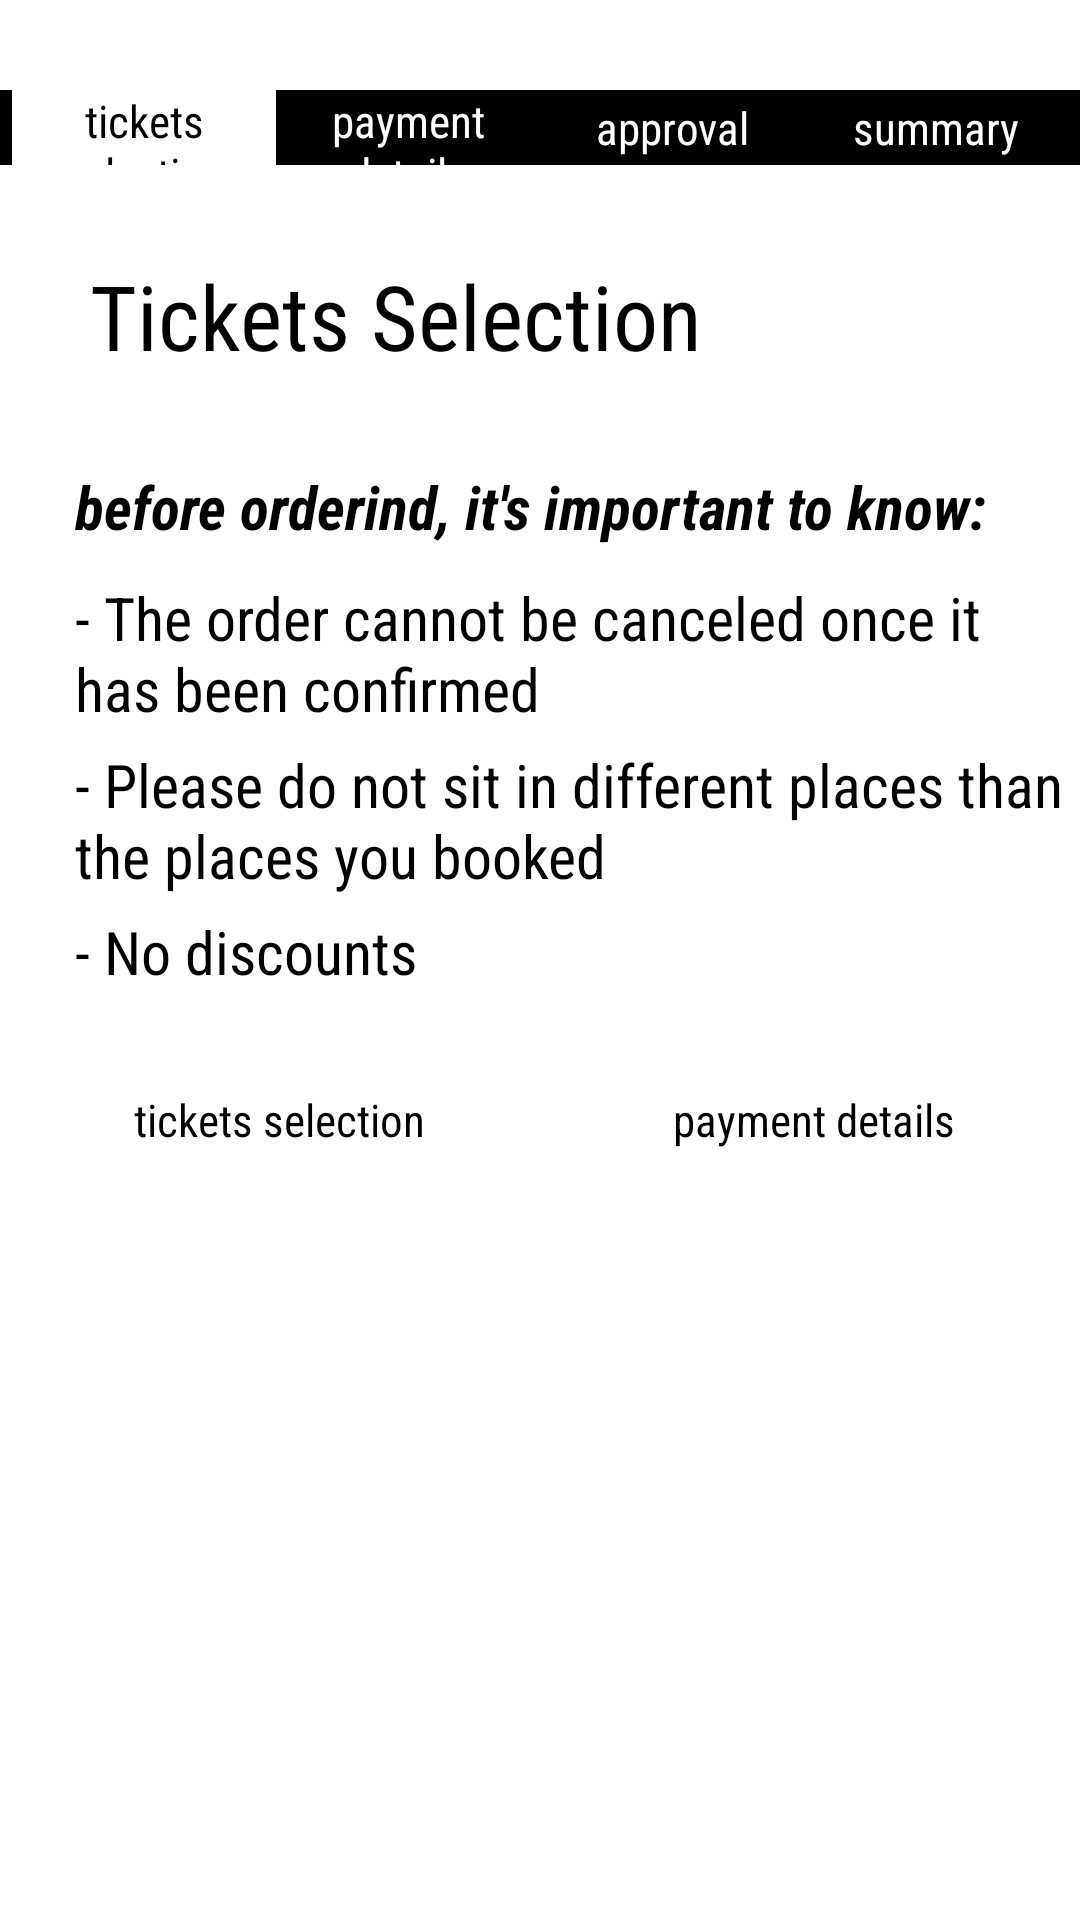

Write the Android layout XML for this screen, with the resource values it uses.
<!-- AndroidManifest.xml: application theme Theme.EnjoyAMovie -->
<!-- res/layout/activity_main8.xml -->
<?xml version="1.0" encoding="utf-8"?>
<LinearLayout
    xmlns:android="http://schemas.android.com/apk/res/android"
    xmlns:app="http://schemas.android.com/apk/res-auto"
    xmlns:tools="http://schemas.android.com/tools"
    android:layout_width="match_parent"
    android:layout_height="match_parent"
    android:orientation="vertical"
    android:background="@drawable/greybackground"
    tools:context=".MainActivity8">

    <LinearLayout
        android:layout_width="match_parent"
        android:layout_height="25dp"
        android:layout_marginTop="30dp"
        android:background="#000000"
        android:orientation="horizontal">
        <TextView
            android:id="@+id/ticketsSelection"
            android:layout_width="0dp"
            android:layout_weight="1"
            android:layout_height="wrap_content"
            android:layout_marginLeft="4dp"
            android:layout_gravity="center"
            android:gravity="center"
            android:fontFamily="sans-serif-condensed"
            android:text="tickets selection"
            android:background="#FFFFFF"
            android:textColor="#000000"
            android:textSize="15sp" />
        <TextView
            android:id="@+id/paymentDetails"
            android:layout_width="0dp"
            android:layout_weight="1"
            android:layout_height="wrap_content"
            android:layout_gravity="center"
            android:gravity="center"
            android:fontFamily="sans-serif-condensed"
            android:text="payment details"
            android:background="#000000"
            android:textColor="#FFFFFF"
            android:textSize="15sp" />
        <TextView
            android:id="@+id/approval"
            android:layout_width="0dp"
            android:layout_weight="1"
            android:layout_height="wrap_content"
            android:layout_gravity="center"
            android:gravity="center"
            android:fontFamily="sans-serif-condensed"
            android:text="approval"
            android:background="#000000"
            android:textColor="#FFFFFF"
            android:textSize="15sp" />
        <TextView
            android:id="@+id/sum"
            android:layout_width="0dp"
            android:layout_weight="1"
            android:layout_height="wrap_content"
            android:layout_marginRight="4dp"
            android:layout_gravity="center"
            android:gravity="center"
            android:fontFamily="sans-serif-condensed"
            android:text="summary"
            android:background="#000000"
            android:textColor="#FFFFFF"
            android:textSize="15sp" />
    </LinearLayout>

    <TextView
        android:id="@+id/title"
        android:layout_width="wrap_content"
        android:layout_height="wrap_content"
        android:layout_marginTop="30dp"
        android:layout_marginLeft="30dp"
        android:layout_gravity="left"
        android:fontFamily="sans-serif-condensed"
        android:text="Tickets Selection"
        android:textColor="#000000"
        android:textSize="30sp" />

    <TextView
        android:id="@+id/infoOne"
        android:layout_width="wrap_content"
        android:layout_height="wrap_content"
        android:layout_marginTop="30dp"
        android:layout_marginLeft="25dp"
        android:layout_gravity="left"
        android:fontFamily="sans-serif-condensed"
        android:textStyle="bold|italic"
        android:text="before orderind, it's important to know:"
        android:textColor="#000000"
        android:textSize="20sp" />

    <TextView
        android:id="@+id/infoTwo"
        android:layout_width="wrap_content"
        android:layout_height="wrap_content"
        android:layout_marginTop="10dp"
        android:layout_marginLeft="25dp"
        android:layout_gravity="left"
        android:fontFamily="sans-serif-condensed"
        android:text="- The order cannot be canceled once it has been confirmed"
        android:textColor="#000000"
        android:textSize="20sp" />

    <TextView
        android:id="@+id/infoThree"
        android:layout_width="wrap_content"
        android:layout_height="wrap_content"
        android:layout_marginTop="5dp"
        android:layout_marginLeft="25dp"
        android:layout_gravity="left"
        android:fontFamily="sans-serif-condensed"
        android:text="- Please do not sit in different places than the places you booked"
        android:textColor="#000000"
        android:textSize="20sp" />

    <TextView
        android:id="@+id/infoFour"
        android:layout_width="wrap_content"
        android:layout_height="wrap_content"
        android:layout_marginTop="5dp"
        android:layout_marginLeft="25dp"
        android:layout_gravity="left"
        android:fontFamily="sans-serif-condensed"
        android:text="- No discounts"
        android:textColor="#000000"
        android:textSize="20sp" />

    <LinearLayout
        android:layout_width="match_parent"
        android:layout_height="25dp"
        android:layout_marginTop="30dp"
        android:orientation="horizontal">
        <TextView
            android:id="@+id/price"
            android:layout_width="0dp"
            android:layout_weight="1"
            android:layout_height="wrap_content"
            android:layout_marginLeft="4dp"
            android:layout_gravity="center"
            android:gravity="center"
            android:fontFamily="sans-serif-condensed"
            android:text="tickets selection"
            android:textColor="#000000"
            android:textSize="15sp" />
        <TextView
            android:id="@+id/amount"
            android:layout_width="0dp"
            android:layout_weight="1"
            android:layout_height="wrap_content"
            android:layout_gravity="center"
            android:gravity="center"
            android:fontFamily="sans-serif-condensed"
            android:text="payment details"
            android:textColor="#000000"
            android:textSize="15sp" />


    </LinearLayout>
</LinearLayout>
<!-- resources referenced by this layout -->
<resources>
  <style name="Theme.EnjoyAMovie" parent="Theme.MaterialComponents.DayNight.DarkActionBar">
          
          <item name="colorPrimary">@color/purple_500</item>
          <item name="colorPrimaryVariant">@color/purple_700</item>
          <item name="colorOnPrimary">@color/white</item>
          
          <item name="colorSecondary">@color/teal_200</item>
          <item name="colorSecondaryVariant">@color/teal_700</item>
          <item name="colorOnSecondary">@color/black</item>
          
          <item name="android:statusBarColor" tools:targetApi="l">?attr/colorPrimaryVariant</item>
          
      </style>
  <!-- not gathered from this repository: default colours our renderer supplied (Android Studio template values) -->
  <color name="purple_500">#FF6200EE</color>
  <color name="purple_700">#FF3700B3</color>
  <color name="teal_200">#FF03DAC5</color>
  <color name="teal_700">#FF018786</color>
  <color name="black">#FF000000</color>
  <color name="white">#FFFFFFFF</color>
</resources>
